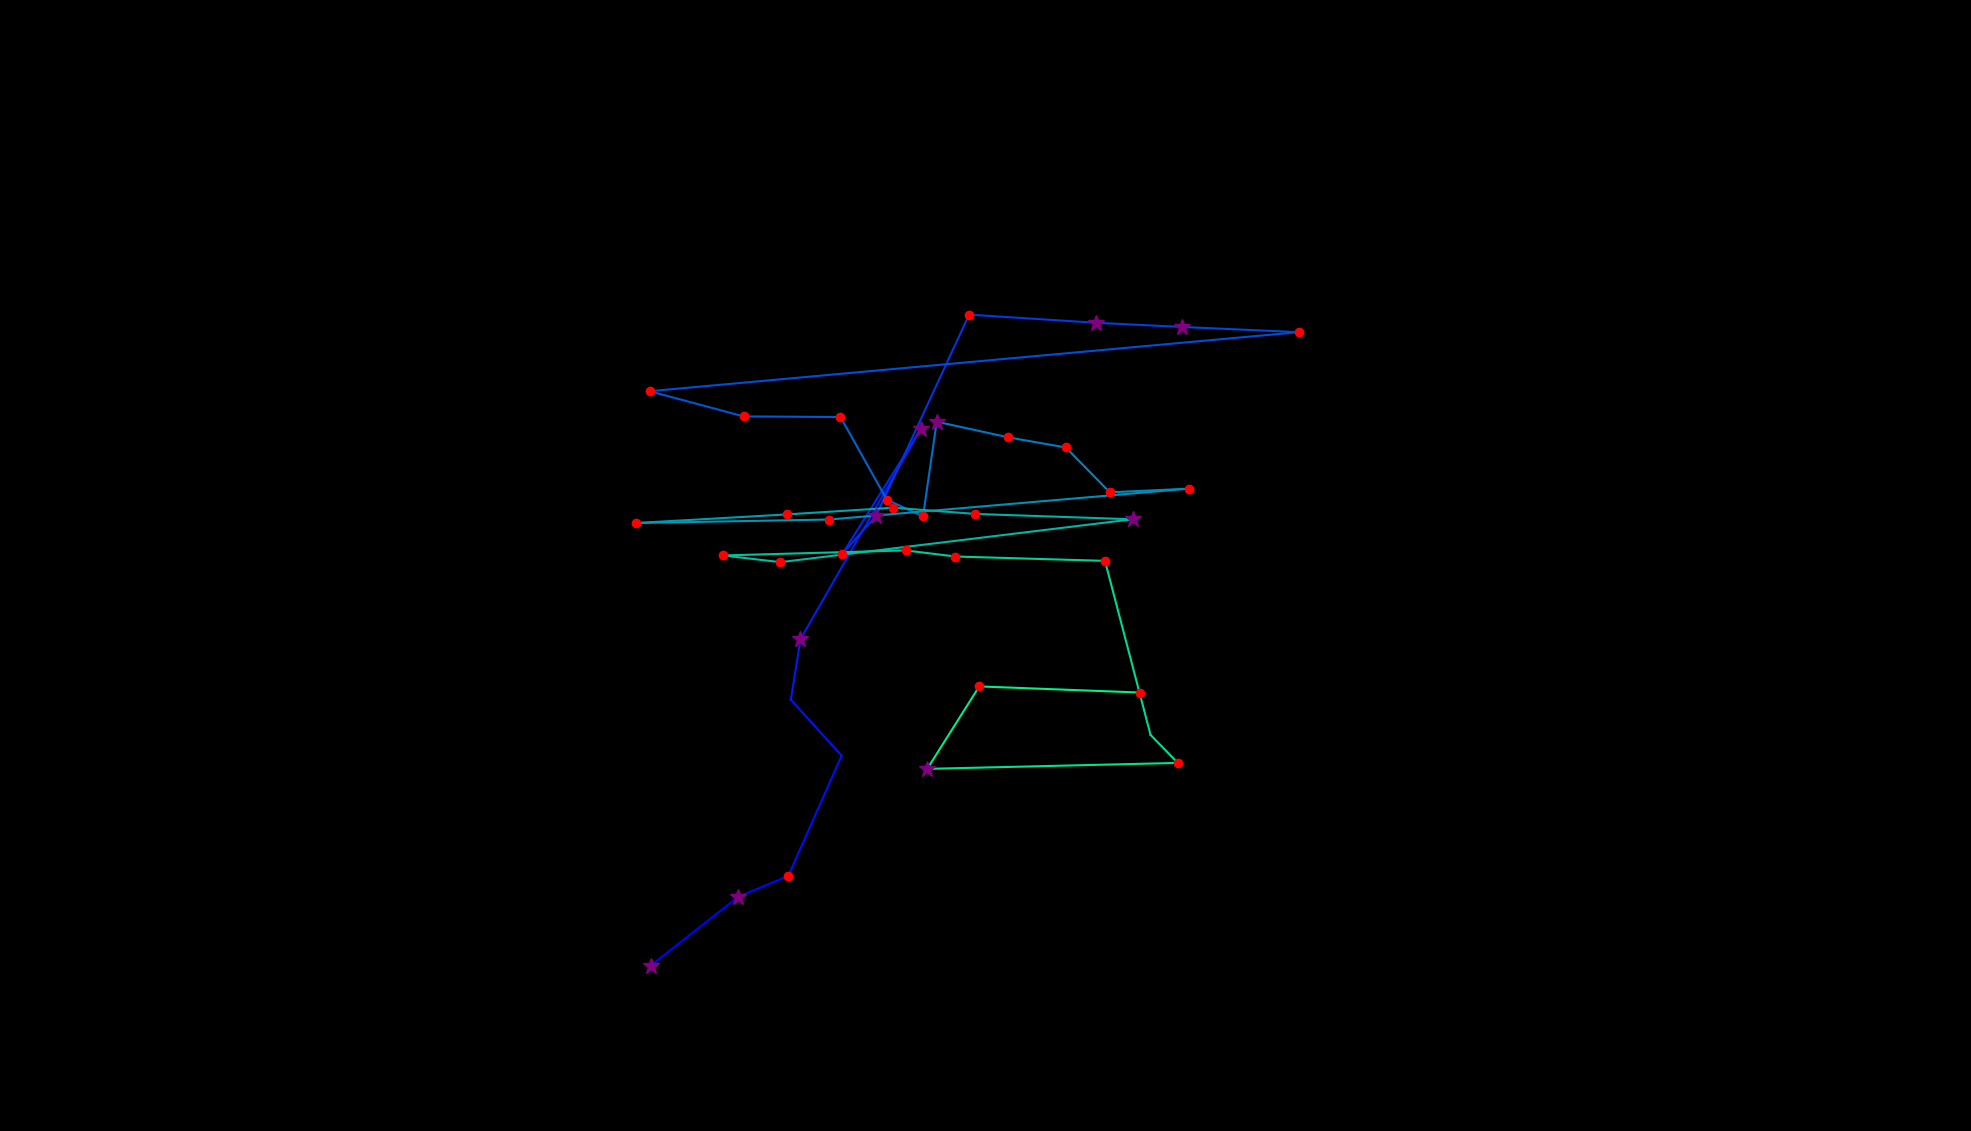

The file beside this chart, header and first rows:
, fixation_id, timestamp, avg_gaze_x, avg_gaze_y, duration
0, 139.0, 35671, 845, 214.7, 253.1
1, 140.0, 36009, 958.8, 304.2, 265.1
2, 141.0, 36298, 1024, 331.1, 156.7
3, 142.0, 36611, 1093, 487.4, 108.5
4, 143.0, 36756, 1027, 560.1, 108.5
5, 144.0, 36901, 1040, 638.5, 397.7
6, 145.0, 37527, 1196, 911.5, 385.6
7, 146.0, 37937, 1094, 749.5, 156.7
8, 147.0, 38118, 1138, 799.2, 325.4
9, 148.0, 38467, 1259, 1060, 204.9
10, 149.0, 38732, 1423, 1050, 253.1
11, 150.0, 39010, 1535, 1044, 277.2
12, 151.0, 39407, 1686, 1037, 144.6
13, 152.0, 39660, 843.6, 960.8, 204.9
14, 153.0, 39901, 965.9, 928, 192.8
15, 154.0, 40118, 1092, 927.2, 241
16, 155.0, 40396, 1152, 819.9, 180.8
17, 156.0, 40600, 1199, 798.1, 132.6
18, 157.0, 40793, 1217, 921.2, 313.3
19, 158.0, 41131, 1310, 900.8, 168.7
20, 159.0, 41323, 1384, 887.7, 144.6
21, 160.0, 41492, 1441, 829.4, 241
22, 161.0, 41757, 1544, 834.2, 180.8
23, 162.0, 42047, 1077, 794.1, 144.6
24, 163.0, 42239, 825.7, 789.6, 241
25, 164.0, 42541, 1022, 800.8, 192.8
26, 165.0, 42770, 1160, 809.5, 192.8
27, 166.0, 42987, 1267, 801.4, 216.9
28, 167.0, 43240, 1471, 794.4, 289.2
29, 168.0, 43589, 1013, 738.8, 120.5
30, 169.0, 43746, 939.1, 747.5, 144.6
31, 170.0, 43975, 1176, 754, 132.6
32, 171.0, 44131, 1241, 746.1, 132.6
33, 172.0, 44288, 1435, 740.4, 216.9
34, 173.0, 44553, 1494, 514.4, 108.5
35, 174.0, 44698, 1530, 478, 216.9
36, 175.0, 44939, 1204, 470.3, 301.3
37, 176.0, 45337, 1272, 577.4, 229
38, 177.0, 45590, 1480, 569.4, 229
